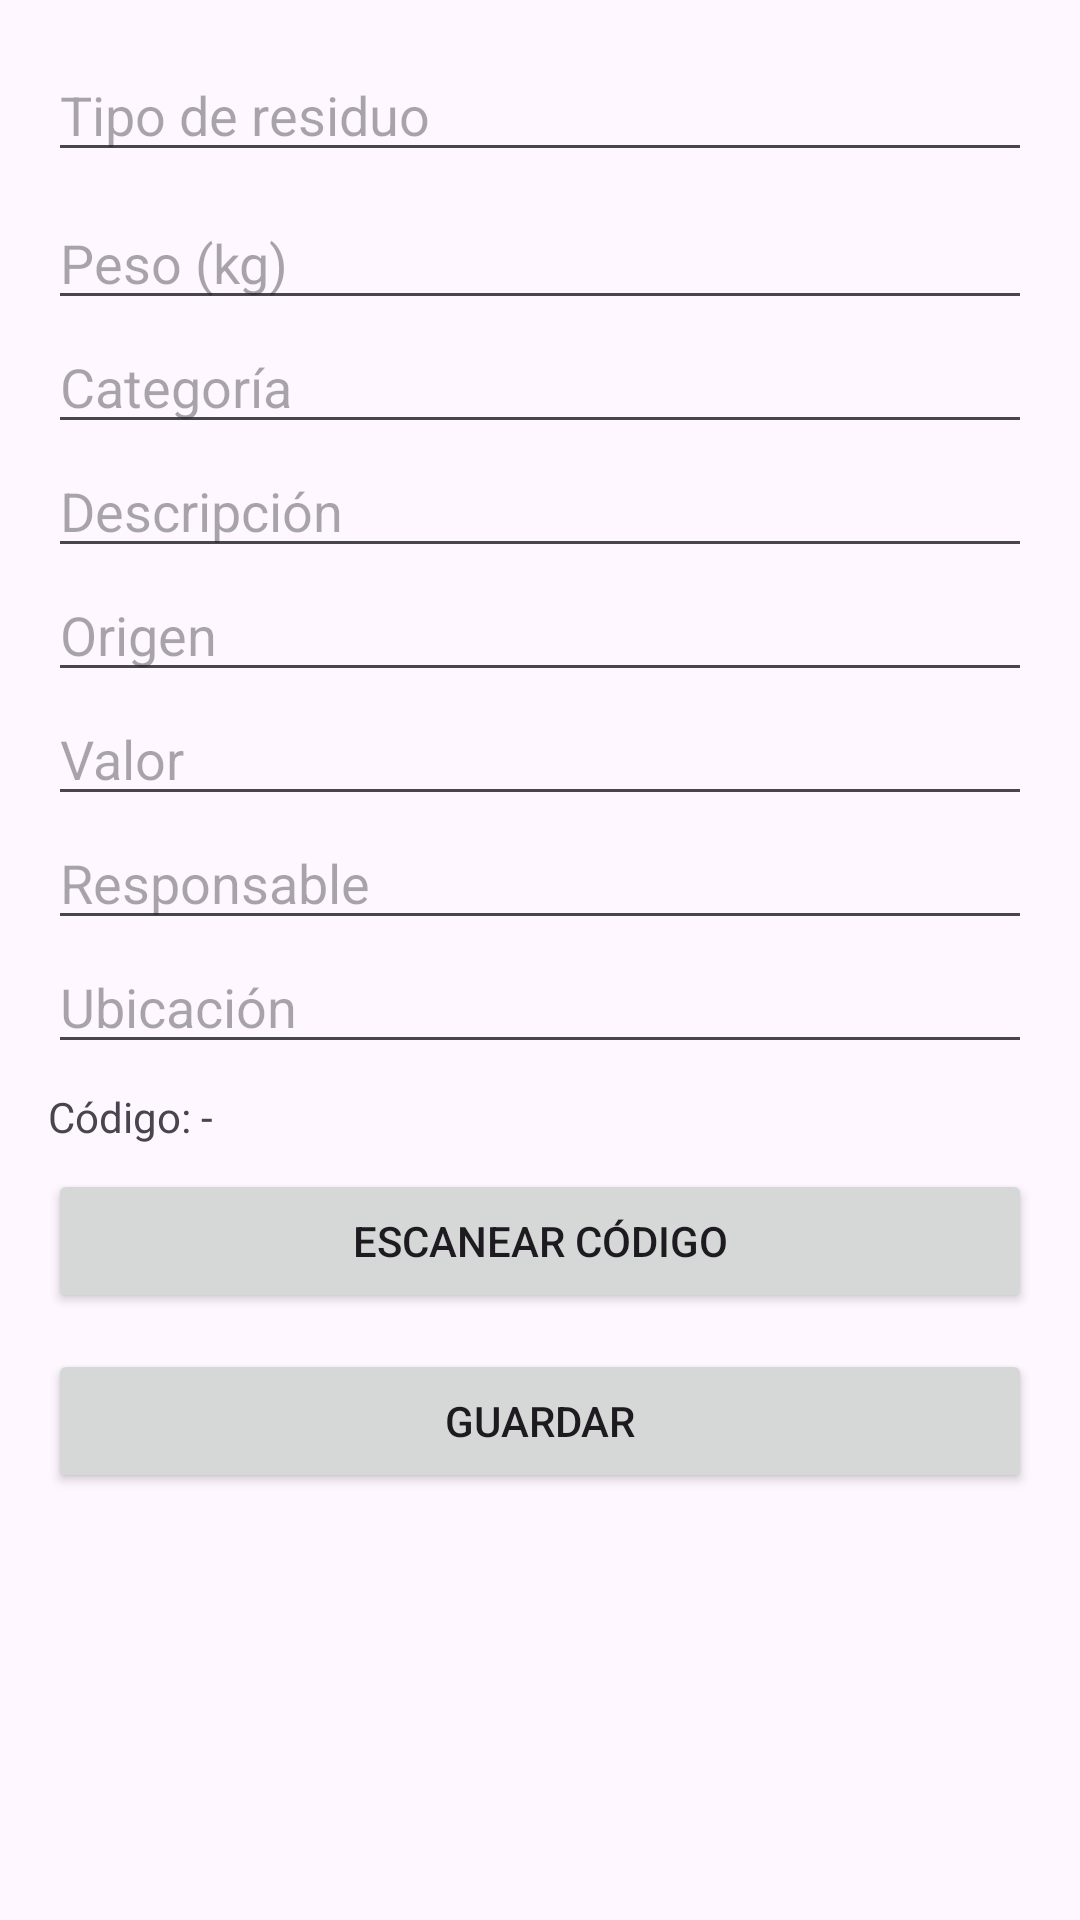

Reconstruct the res/layout file that produces this screen, plus the resources it refers to.
<!-- AndroidManifest.xml: application theme Theme.Ecolim -->
<!-- res/layout/fragment_registro.xml -->
<?xml version="1.0" encoding="utf-8"?>
<LinearLayout xmlns:android="http://schemas.android.com/apk/res/android"
    android:orientation="vertical"
    android:padding="16dp"
    android:layout_width="match_parent"
    android:layout_height="match_parent">

    <EditText
        android:id="@+id/etTipo"
        android:hint="Tipo de residuo"
        android:layout_width="match_parent"
        android:layout_height="wrap_content"/>

    <EditText
        android:id="@+id/etPeso"
        android:hint="Peso (kg)"
        android:inputType="numberDecimal"
        android:layout_width="match_parent"
        android:layout_height="wrap_content"
        android:layout_marginTop="8dp"/>


    <EditText
        android:id="@+id/etCategoria"
        android:hint="Categoría"
        android:layout_width="match_parent"
        android:layout_height="wrap_content" />

    <EditText
        android:id="@+id/etDescripcion"
        android:hint="Descripción"
        android:layout_width="match_parent"
        android:layout_height="wrap_content" />

    <EditText
        android:id="@+id/etOrigen"
        android:hint="Origen"
        android:layout_width="match_parent"
        android:layout_height="wrap_content" />

    <EditText
        android:id="@+id/etValor"
        android:hint="Valor"
        android:inputType="numberDecimal"
        android:layout_width="match_parent"
        android:layout_height="wrap_content" />

    <EditText
        android:id="@+id/etResponsable"
        android:hint="Responsable"
        android:layout_width="match_parent"
        android:layout_height="wrap_content" />

    <EditText
        android:id="@+id/etUbicacion"
        android:hint="Ubicación"
        android:layout_width="match_parent"
        android:layout_height="wrap_content" />

    <TextView
        android:id="@+id/tvCodigo"
        android:text="Código: -"
        android:layout_width="wrap_content"
        android:layout_height="wrap_content"
        android:layout_marginTop="8dp"/>

    <Button
        android:id="@+id/btnEscanear"
        android:text="Escanear Código"
        android:layout_width="match_parent"
        android:layout_height="wrap_content"
        android:layout_marginTop="8dp"/>

    <Button
        android:id="@+id/btnGuardar"
        android:text="Guardar"
        android:layout_width="match_parent"
        android:layout_height="wrap_content"
        android:layout_marginTop="12dp"/>
</LinearLayout>
<!-- resources referenced by this layout -->
<resources>
  <style name="Theme.Ecolim" parent="Theme.Material3.Light.NoActionBar">
          
          <item name="colorPrimary">@color/colorPrimary</item>
          <item name="colorOnPrimary">@color/white</item>
  
          
          <item name="colorSecondary">@color/colorSecondary</item>
          <item name="colorOnSecondary">@color/white</item>
  
          
          <item name="colorTertiary">@color/colorAccent</item>
  
          
          <item name="colorSurface">@color/colorNeutral</item>
          <item name="colorOnSurface">@color/black</item>
  
          
          <item name="android:statusBarColor">@color/colorSecondary</item>
          <item name="android:navigationBarColor">@color/colorSecondary</item>
      </style>
  <!-- not gathered from this repository: default colours our renderer supplied (Android Studio template values) -->
  <color name="black">#FF000000</color>
  <color name="white">#FFFFFFFF</color>
  <color name="colorPrimary">#FF6200EE</color>
  <color name="colorAccent">#FF03DAC5</color>
</resources>
